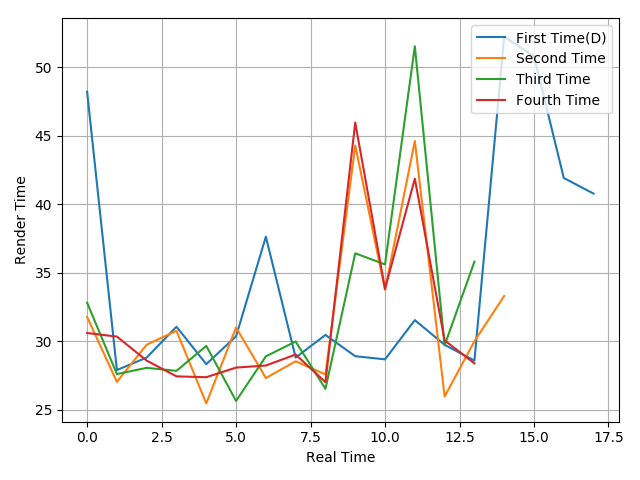

The file beside this chart, header and first rows:
48.2, 27.91, 28.82, 31.07, 28.34, 30.37, 37.63, 28.82, 30.47, 28.92, 28.69, 31.55, 29.75, 28.6, 52.2, 50.78, 41.91, 40.77
31.78, 27.05, 29.76, 30.77, 25.48, 31.01, 27.33, 28.55, 27.59, 44.28, 33.75, 44.61, 25.98, 30.01, 33.31
32.82, 27.62, 28.07, 27.85, 29.67, 25.66, 28.91, 29.99, 26.54, 36.42, 35.61, 51.51, 29.71, 35.81
30.61, 30.35, 28.6, 27.45, 27.39, 28.09, 28.24, 29.04, 27.03, 45.95, 33.83, 41.86, 30.07, 28.4
